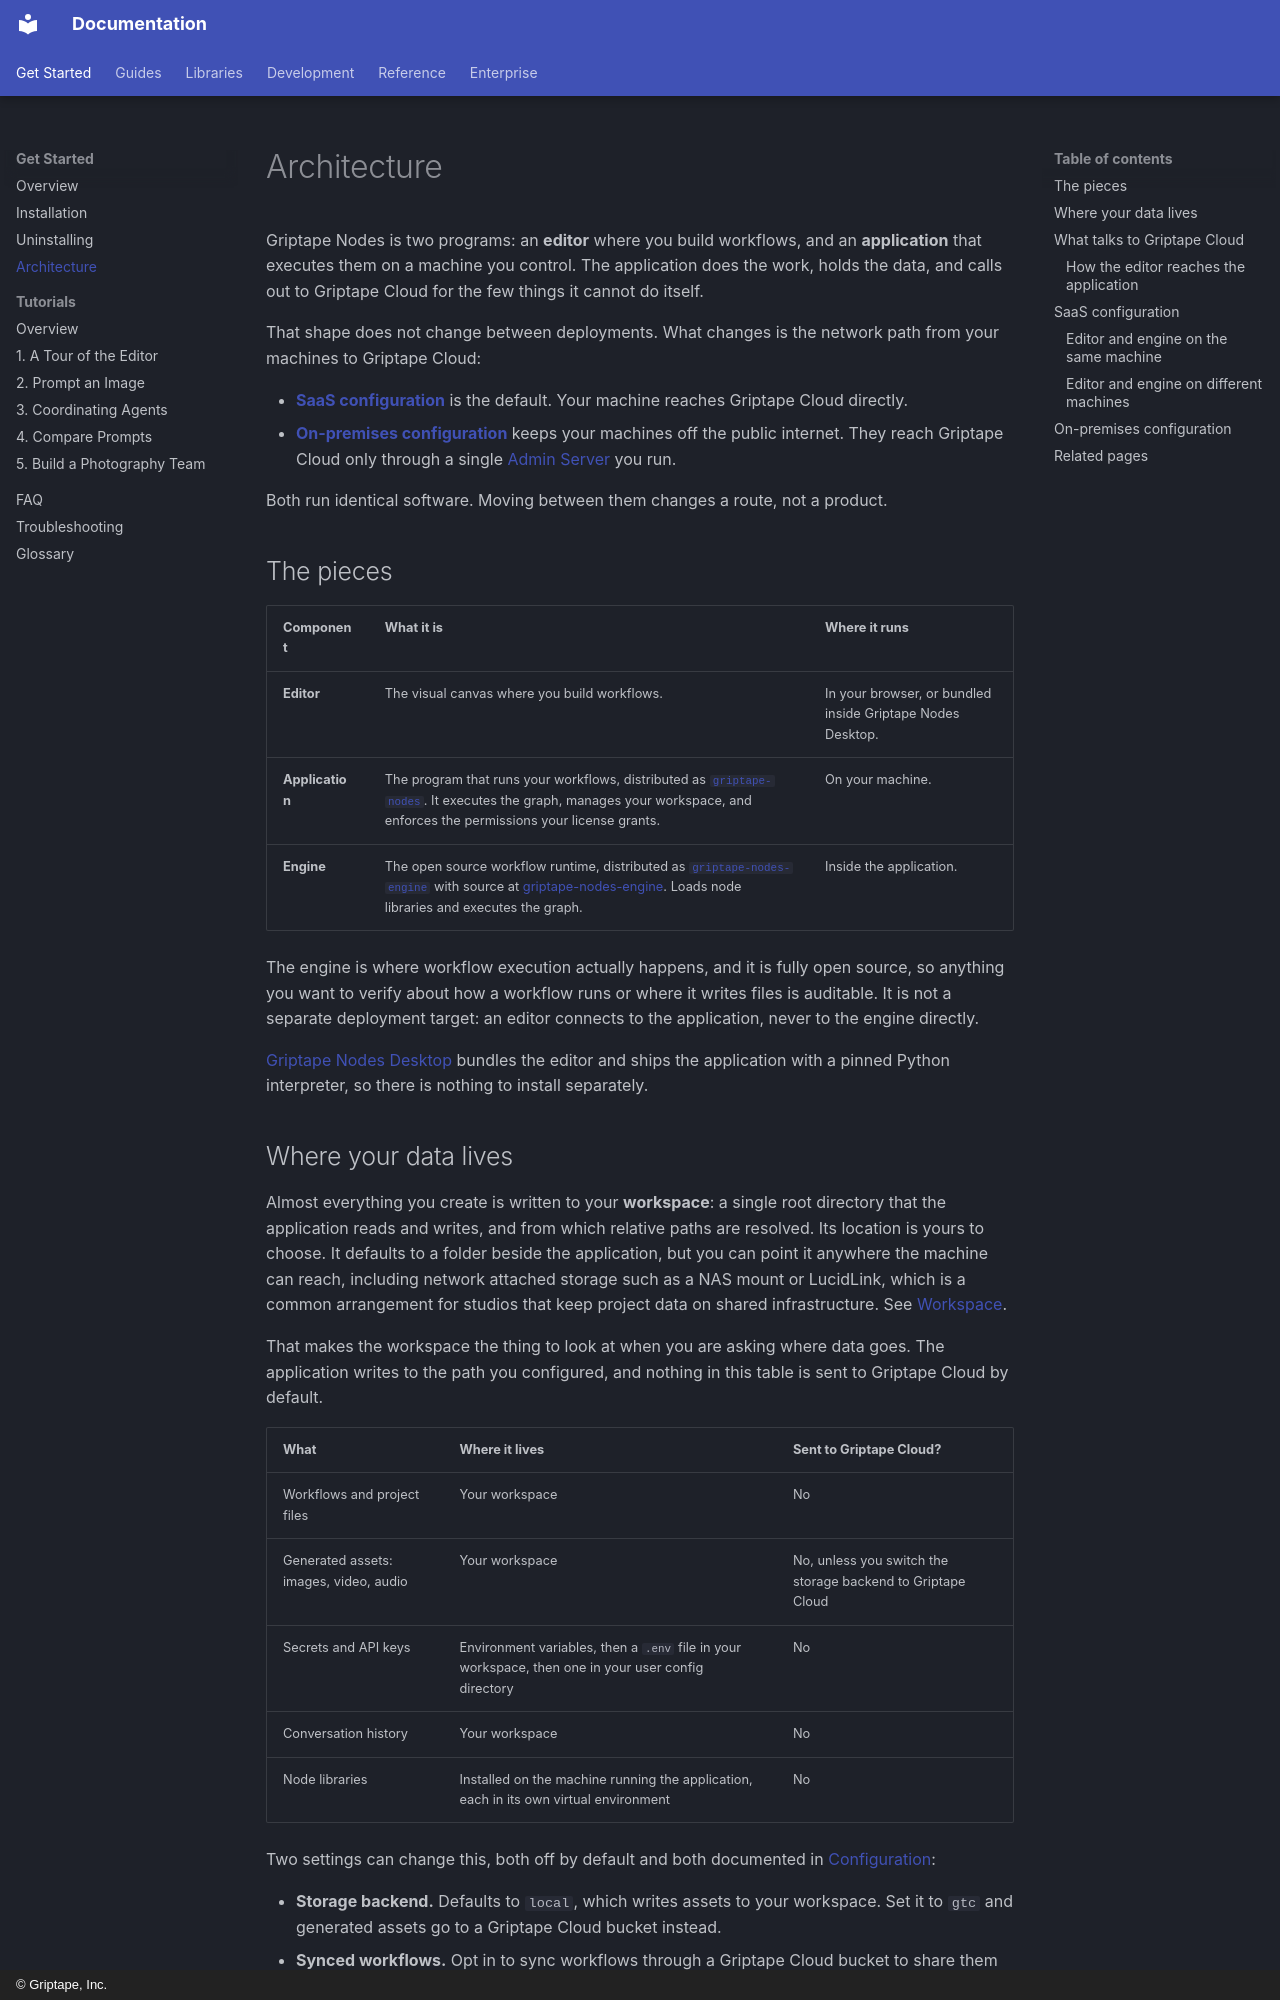

repository: griptape-ai/griptape-nodes · page: architecture/index.html · generator: mkdocs · copyright: © Griptape, Inc.

# Architecture

Griptape Nodes is two programs: an **editor** where you build workflows, and an **application** that executes them on a machine you control. The application does the work, holds the data, and calls out to Griptape Cloud for the few things it cannot do itself.

That shape does not change between deployments. What changes is the network path from your machines to Griptape Cloud:

- **[SaaS configuration](#saas-configuration)** is the default. Your machine reaches Griptape Cloud directly.
- **[On-premises configuration](#on-premises-configuration)** keeps your machines off the public internet. They reach Griptape Cloud only through a single [Admin Server](enterprise/admin_server.md) you run.

Both run identical software. Moving between them changes a route, not a product.

## The pieces

| Component       | What it is                                                                                                                                                                                                                                                             | Where it runs                                              |
| --------------- | ---------------------------------------------------------------------------------------------------------------------------------------------------------------------------------------------------------------------------------------------------------------------- | ---------------------------------------------------------- |
| **Editor**      | The visual canvas where you build workflows.                                                                                                                                                                                                                           | In your browser, or bundled inside Griptape Nodes Desktop. |
| **Application** | The program that runs your workflows, distributed as [`griptape-nodes`](https://pypi.org/project/griptape-nodes/). It executes the graph, manages your workspace, and enforces the permissions your license grants.                                                    | On your machine.                                           |
| **Engine**      | The open source workflow runtime, distributed as [`griptape-nodes-engine`](https://pypi.org/project/griptape-nodes-engine/) with source at [griptape-nodes-engine](https://github.com/griptape-ai/griptape-nodes-engine). Loads node libraries and executes the graph. | Inside the application.                                    |

The engine is where workflow execution actually happens, and it is fully open source, so anything you want to verify about how a workflow runs or where it writes files is auditable. It is not a separate deployment target: an editor connects to the application, never to the engine directly.

[Griptape Nodes Desktop](installation.md#griptape-nodes-desktop-recommended) bundles the editor and ships the application with a pinned Python interpreter, so there is nothing to install separately.
